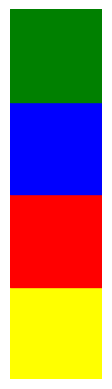
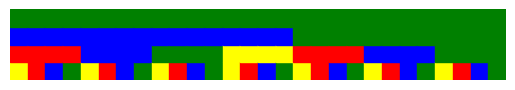
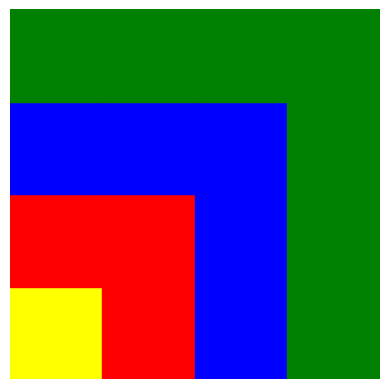

Write Python code to recreate these figures, in order.
import matplotlib.pyplot as plt
import numpy as np

class CubeTower:
    def __init__(self, configuration, parent=None):
        """
        Initializes the cube tower with a given configuration.
        :param configuration: A list of the front-facing colors of the cubes in the tower, starting from the bottom.
        :param parent: The parent node of the current node. (can be used for tracing back the path)
        """
        self.order = ['red', 'blue', 'green','yellow']
        self.configuration = configuration
        self.height = len(configuration)
        self.parent = parent

    def visualize(self):
        """
        Visualizes the current state of the cube tower showing only the front-facing side.
        """
        fig, ax = plt.subplots()
        cube_size = 1  # Size of the cube

        for i, cube in enumerate(self.configuration):
            # Draw only the front-facing side of the cube
            color = cube
            rect = plt.Rectangle((0.5 - cube_size / 2, i), cube_size, cube_size, color=color)
            ax.add_patch(rect)

        ax.set_xlim(0, 1)
        ax.set_ylim(0, self.height)
        ax.set_aspect('equal', adjustable='box')
        ax.axis('off')
        plt.show()

    def visualize_path(self):
        """
        Visualizes the path taken to reach this state from the initial state.
        """
        path = self.get_path()
        fig, ax = plt.subplots()
        cube_size = 1

        for i, configuration in enumerate(path):
            for j, cube in enumerate(configuration):
                color = cube
                rect = plt.Rectangle((i + 0.5 - cube_size / 2, j), cube_size, cube_size, color=color)
                ax.add_patch(rect)

        ax.set_xlim(0, len(path))
        ax.set_ylim(0, self.height)
        ax.set_aspect('equal', adjustable='box')
        ax.axis('off')
        plt.show()

    def get_path(self):
        """
        Retrieves the path taken to reach this state from the initial state.
        """
        path = []
        current = self
        while current.parent is not None:
            path.append(current.configuration)
            current = current.parent
        path.append(current.configuration)
        path.reverse()
        return path
    
    def check_cube(self):
        """
        Check if the cube tower is solved, i.e. all cubes are of the same color.
        """
        return len(set(self.configuration)) == 1

    def rotate_cube(self, index, hold_index=None):
        """
        Rotates a cube and all cubes above it, or up to a held cube.
        :param index: The index of the cube to rotate.
        :param hold_index: The index of the cube to hold, if any.
        """
        # Implement the rotation logic
        new_configuration = [x for x in self.configuration]
        if hold_index == 0:
            hold_index = None
        
        
        if hold_index != None:
            for i in range(index, hold_index, 1):
                new_configuration[i] = self.next_color(i, new_configuration)
        else: 
            for i in range(index, self.height, 1):
                new_configuration[i] = self.next_color(i, new_configuration)

        return CubeTower(new_configuration, self)
        

    def next_color(self, index, new_configuration):
        color = new_configuration[index]
        next_color_index = self.order.index(color) + 1 
        if (self.order.index(color) + 1) < len(self.order): 
            next_color_index = self.order.index(color) + 1 
        else:
            next_color_index = self.order.index(color) - 3

        return self.order[next_color_index]

def child_nodes(tower):
    lst = []
    for i in range(0, tower.height, 1):
        for j in range(0, tower.height, 1):
            if j <= i:
                continue
            lst.append(tower.rotate_cube(i, j))
    return lst

def unvisited(lst_to_check, lst_visited):
    unvisited_lst = []
    for elem in lst_to_check:
        if (elem.configuration in lst_visited):
            continue
        unvisited_lst.append(elem)
    return unvisited_lst

# Implement the search algorithms here
def dfs_search(tower, stack = [], explored = [], depth = 0):

    explored.append(tower.configuration)

    children = child_nodes(tower)
    unvisited_child_nodes = unvisited(children, explored)

    stack = unvisited_child_nodes + stack
    current = stack.pop(0)

    if current.check_cube() == True:
        current.visualize_path()
        print(f"DFS Success at depth {depth}")
        return current
    
    dfs_search(current, stack, explored, depth +1)


def bfs_search(tower, stack = [], explored = [], depth = 0):
    # Implement Breadth-First Search

    explored.append(tower.configuration)

    children = child_nodes(tower)
    unvisited_child_nodes = unvisited(children, explored)

    stack = stack + unvisited_child_nodes

    current = stack.pop(0)
    if current.check_cube() == True:
        current.visualize_path()
        print(f"BFS Success at depth {depth}")
        return current
    
    bfs_search(current, stack, explored, depth + 1)

def a_star_search(tower):
    # Implement A* Search
    pass

# Additional advanced search algorithm
# ...

def self_defined_search(tower):
    pass


if __name__ == '__main__':
    initial_configuration = ["yellow","red","blue","green"]
    tower = CubeTower(initial_configuration)

    tower.visualize()
    
    dfs_search(tower)

    initial_configuration = ["yellow","red","blue","green"]
    tower = CubeTower(initial_configuration)

    bfs_search(tower)

    exit()